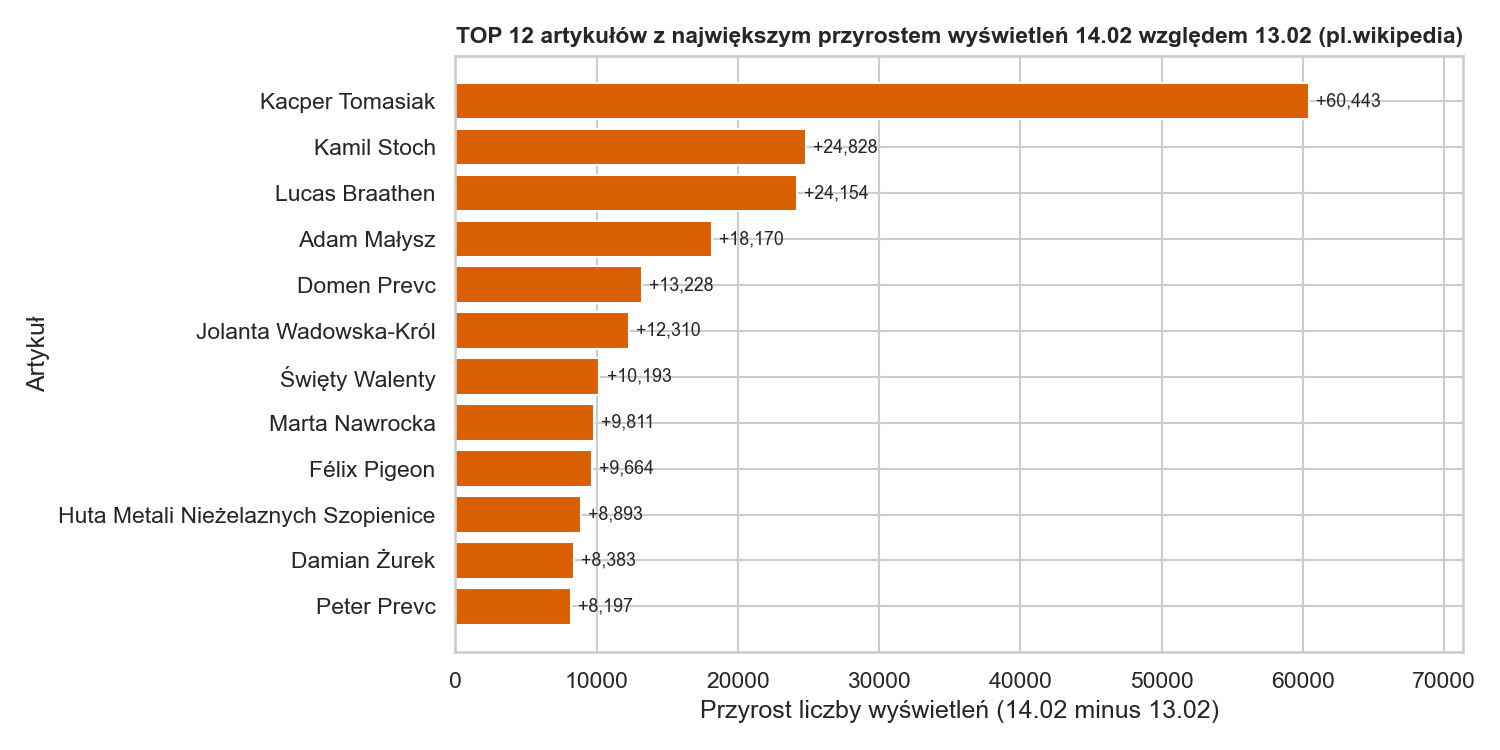

The table this chart was drawn from, first rows:
views_13, views_14, article, diff, tytuł, wzrost_pct
3912, 64355, Kacper_Tomasiak, 60443, Kacper Tomasiak, 1545
3031, 27859, Kamil_Stoch, 24828, Kamil Stoch, 819.1
0, 24154, Lucas_Braathen, 24154, Lucas Braathen, 
2270, 20440, Adam_Małysz, 18170, Adam Małysz, 800.4
537, 13765, Domen_Prevc, 13228, Domen Prevc, 2463
67549, 79859, Jolanta_Wadowska-Król, 12310, Jolanta Wadowska-Król, 18.2
3469, 13662, Święty_Walenty, 10193, Święty Walenty, 293.8
569, 10380, Marta_Nawrocka, 9811, Marta Nawrocka, 1724
384, 10048, Félix_Pigeon, 9664, Félix Pigeon, 2517
31372, 40265, Huta_Metali_Nieżelaznych_Szopienice, 8893, Huta Metali Nieżelaznych Szopienice, 28.3
1214, 9597, Damian_Żurek, 8383, Damian Żurek, 690.5
376, 8573, Peter_Prevc, 8197, Peter Prevc, 2180
